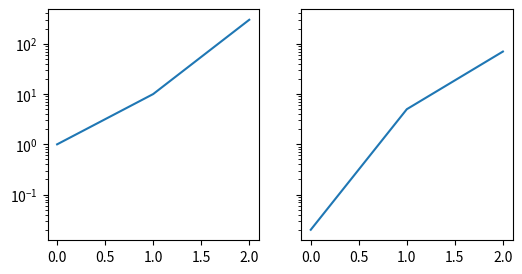

Reproduce this figure in Python.
# Written by calculate-plot 0.1.0: this script draws the same figure with Matplotlib 3.11.2.
import matplotlib.pyplot as plt

fig, axs = plt.subplots(1, 2, sharey=True, figsize=(6.0, 3.0))
axs[0].plot([0, 1, 2], [1, 10, 300])
axs[1].plot([0, 1, 2], [0.02, 5, 70])
axs[1].set_yscale('log')

if __name__ == "__main__":
    plt.show()
